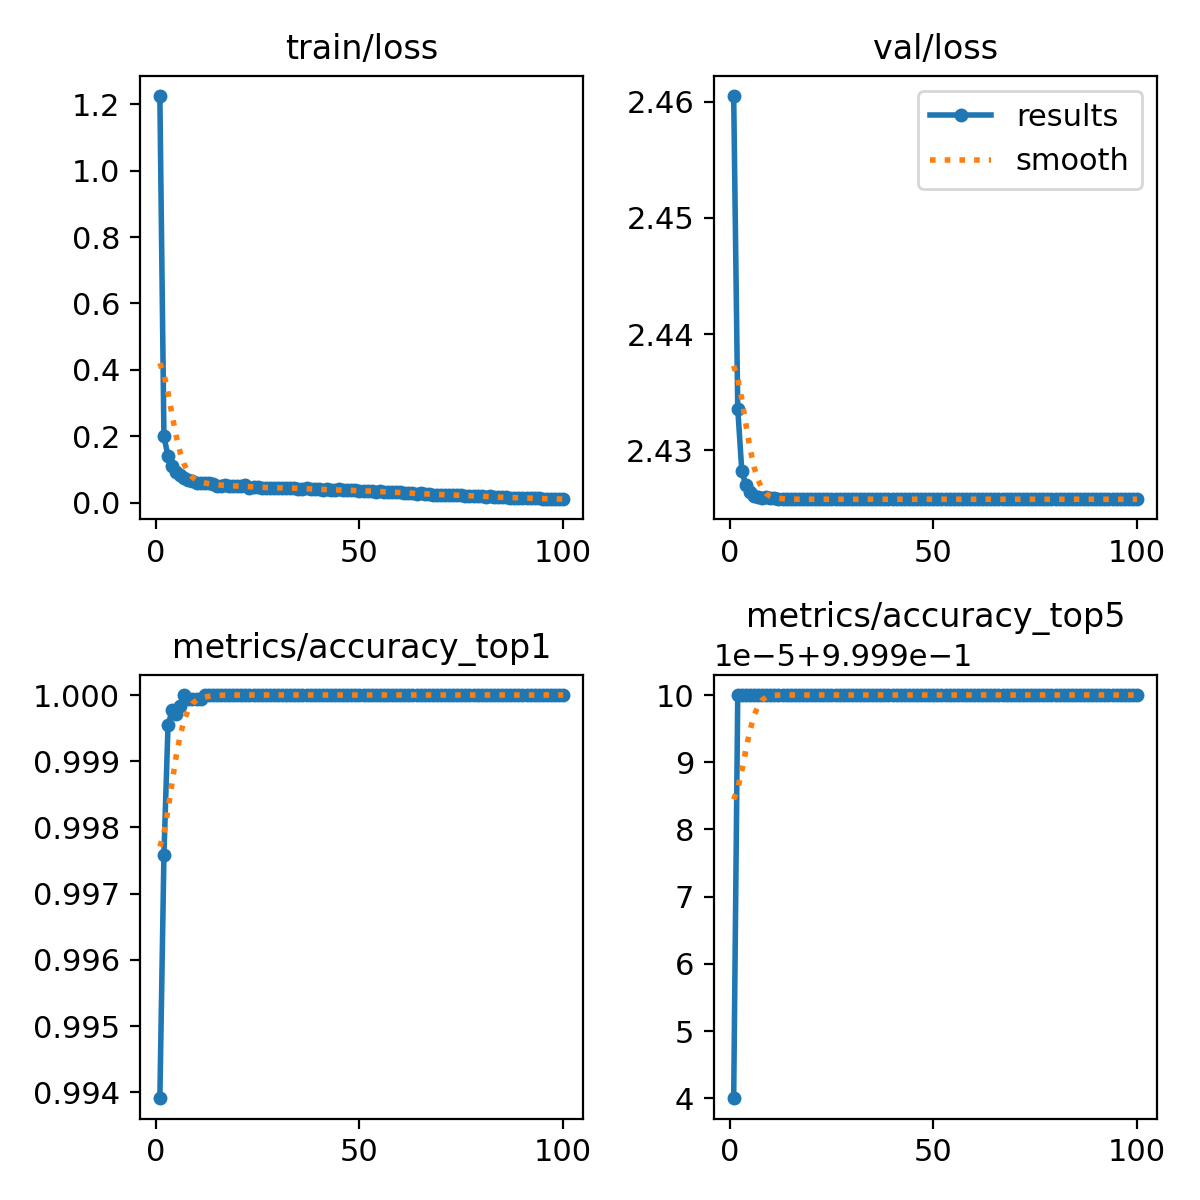

Data behind this chart, as committed beside it:
epoch, train/loss, metrics/accuracy_top1, metrics/accuracy_top5, val/loss, lr/pg0, lr/pg1, lr/pg2
1, 1.225, 0.9939, 0.9999, 2.461, 0.003544, 0.003544, 0.003544
2, 0.1989, 0.9976, 1, 2.434, 0.007019, 0.007019, 0.007019
3, 0.1403, 0.9995, 1, 2.428, 0.009802, 0.009802, 0.009802
4, 0.1102, 0.9998, 1, 2.427, 0.009703, 0.009703, 0.009703
5, 0.09218, 0.9997, 1, 2.426, 0.009604, 0.009604, 0.009604
6, 0.08209, 0.9998, 1, 2.426, 0.009505, 0.009505, 0.009505
7, 0.07342, 1, 1, 2.426, 0.009406, 0.009406, 0.009406
8, 0.06799, 0.9999, 1, 2.426, 0.009307, 0.009307, 0.009307
9, 0.06493, 0.9999, 1, 2.426, 0.009208, 0.009208, 0.009208
10, 0.05932, 0.9999, 1, 2.426, 0.009109, 0.009109, 0.009109
11, 0.05778, 0.9999, 1, 2.426, 0.00901, 0.00901, 0.00901
12, 0.05747, 1, 1, 2.426, 0.008911, 0.008911, 0.008911
13, 0.0575, 1, 1, 2.426, 0.008812, 0.008812, 0.008812
14, 0.05469, 1, 1, 2.426, 0.008713, 0.008713, 0.008713
15, 0.05111, 1, 1, 2.426, 0.008614, 0.008614, 0.008614
16, 0.05046, 1, 1, 2.426, 0.008515, 0.008515, 0.008515
17, 0.0517, 1, 1, 2.426, 0.008416, 0.008416, 0.008416
18, 0.04866, 1, 1, 2.426, 0.008317, 0.008317, 0.008317
19, 0.04992, 1, 1, 2.426, 0.008218, 0.008218, 0.008218
20, 0.05098, 1, 1, 2.426, 0.008119, 0.008119, 0.008119
21, 0.04895, 1, 1, 2.426, 0.00802, 0.00802, 0.00802
22, 0.05135, 1, 1, 2.426, 0.007921, 0.007921, 0.007921
23, 0.04516, 1, 1, 2.426, 0.007822, 0.007822, 0.007822
24, 0.04757, 1, 1, 2.426, 0.007723, 0.007723, 0.007723
25, 0.04729, 1, 1, 2.426, 0.007624, 0.007624, 0.007624
26, 0.04514, 1, 1, 2.426, 0.007525, 0.007525, 0.007525
27, 0.04422, 1, 1, 2.426, 0.007426, 0.007426, 0.007426
28, 0.04325, 1, 1, 2.426, 0.007327, 0.007327, 0.007327
29, 0.04463, 1, 1, 2.426, 0.007228, 0.007228, 0.007228
30, 0.04427, 1, 1, 2.426, 0.007129, 0.007129, 0.007129
31, 0.04393, 1, 1, 2.426, 0.00703, 0.00703, 0.00703
32, 0.0441, 1, 1, 2.426, 0.006931, 0.006931, 0.006931
33, 0.0451, 1, 1, 2.426, 0.006831, 0.006831, 0.006831
34, 0.04425, 1, 1, 2.426, 0.006732, 0.006732, 0.006732
35, 0.04092, 1, 1, 2.426, 0.006633, 0.006633, 0.006633
36, 0.04201, 1, 1, 2.426, 0.006534, 0.006534, 0.006534
37, 0.04326, 1, 1, 2.426, 0.006435, 0.006435, 0.006435
38, 0.0402, 1, 1, 2.426, 0.006336, 0.006336, 0.006336
39, 0.04052, 1, 1, 2.426, 0.006237, 0.006237, 0.006237
40, 0.03996, 1, 1, 2.426, 0.006138, 0.006138, 0.006138
41, 0.03883, 1, 1, 2.426, 0.006039, 0.006039, 0.006039
42, 0.03972, 1, 1, 2.426, 0.00594, 0.00594, 0.00594
43, 0.03706, 1, 1, 2.426, 0.005841, 0.005841, 0.005841
44, 0.03709, 1, 1, 2.426, 0.005742, 0.005742, 0.005742
45, 0.03927, 1, 1, 2.426, 0.005643, 0.005643, 0.005643
46, 0.03654, 1, 1, 2.426, 0.005544, 0.005544, 0.005544
47, 0.03662, 1, 1, 2.426, 0.005445, 0.005445, 0.005445
48, 0.03756, 1, 1, 2.426, 0.005346, 0.005346, 0.005346
49, 0.03679, 1, 1, 2.426, 0.005247, 0.005247, 0.005247
50, 0.03501, 1, 1, 2.426, 0.005148, 0.005148, 0.005148
51, 0.03443, 1, 1, 2.426, 0.005049, 0.005049, 0.005049
52, 0.03555, 1, 1, 2.426, 0.00495, 0.00495, 0.00495
53, 0.03397, 1, 1, 2.426, 0.004851, 0.004851, 0.004851
54, 0.03295, 1, 1, 2.426, 0.004752, 0.004752, 0.004752
55, 0.0345, 1, 1, 2.426, 0.004653, 0.004653, 0.004653
56, 0.03288, 1, 1, 2.426, 0.004554, 0.004554, 0.004554
57, 0.0308, 1, 1, 2.426, 0.004455, 0.004455, 0.004455
58, 0.031, 1, 1, 2.426, 0.004356, 0.004356, 0.004356
59, 0.03047, 1, 1, 2.426, 0.004257, 0.004257, 0.004257
60, 0.03109, 1, 1, 2.426, 0.004158, 0.004158, 0.004158
... 40 more rows
